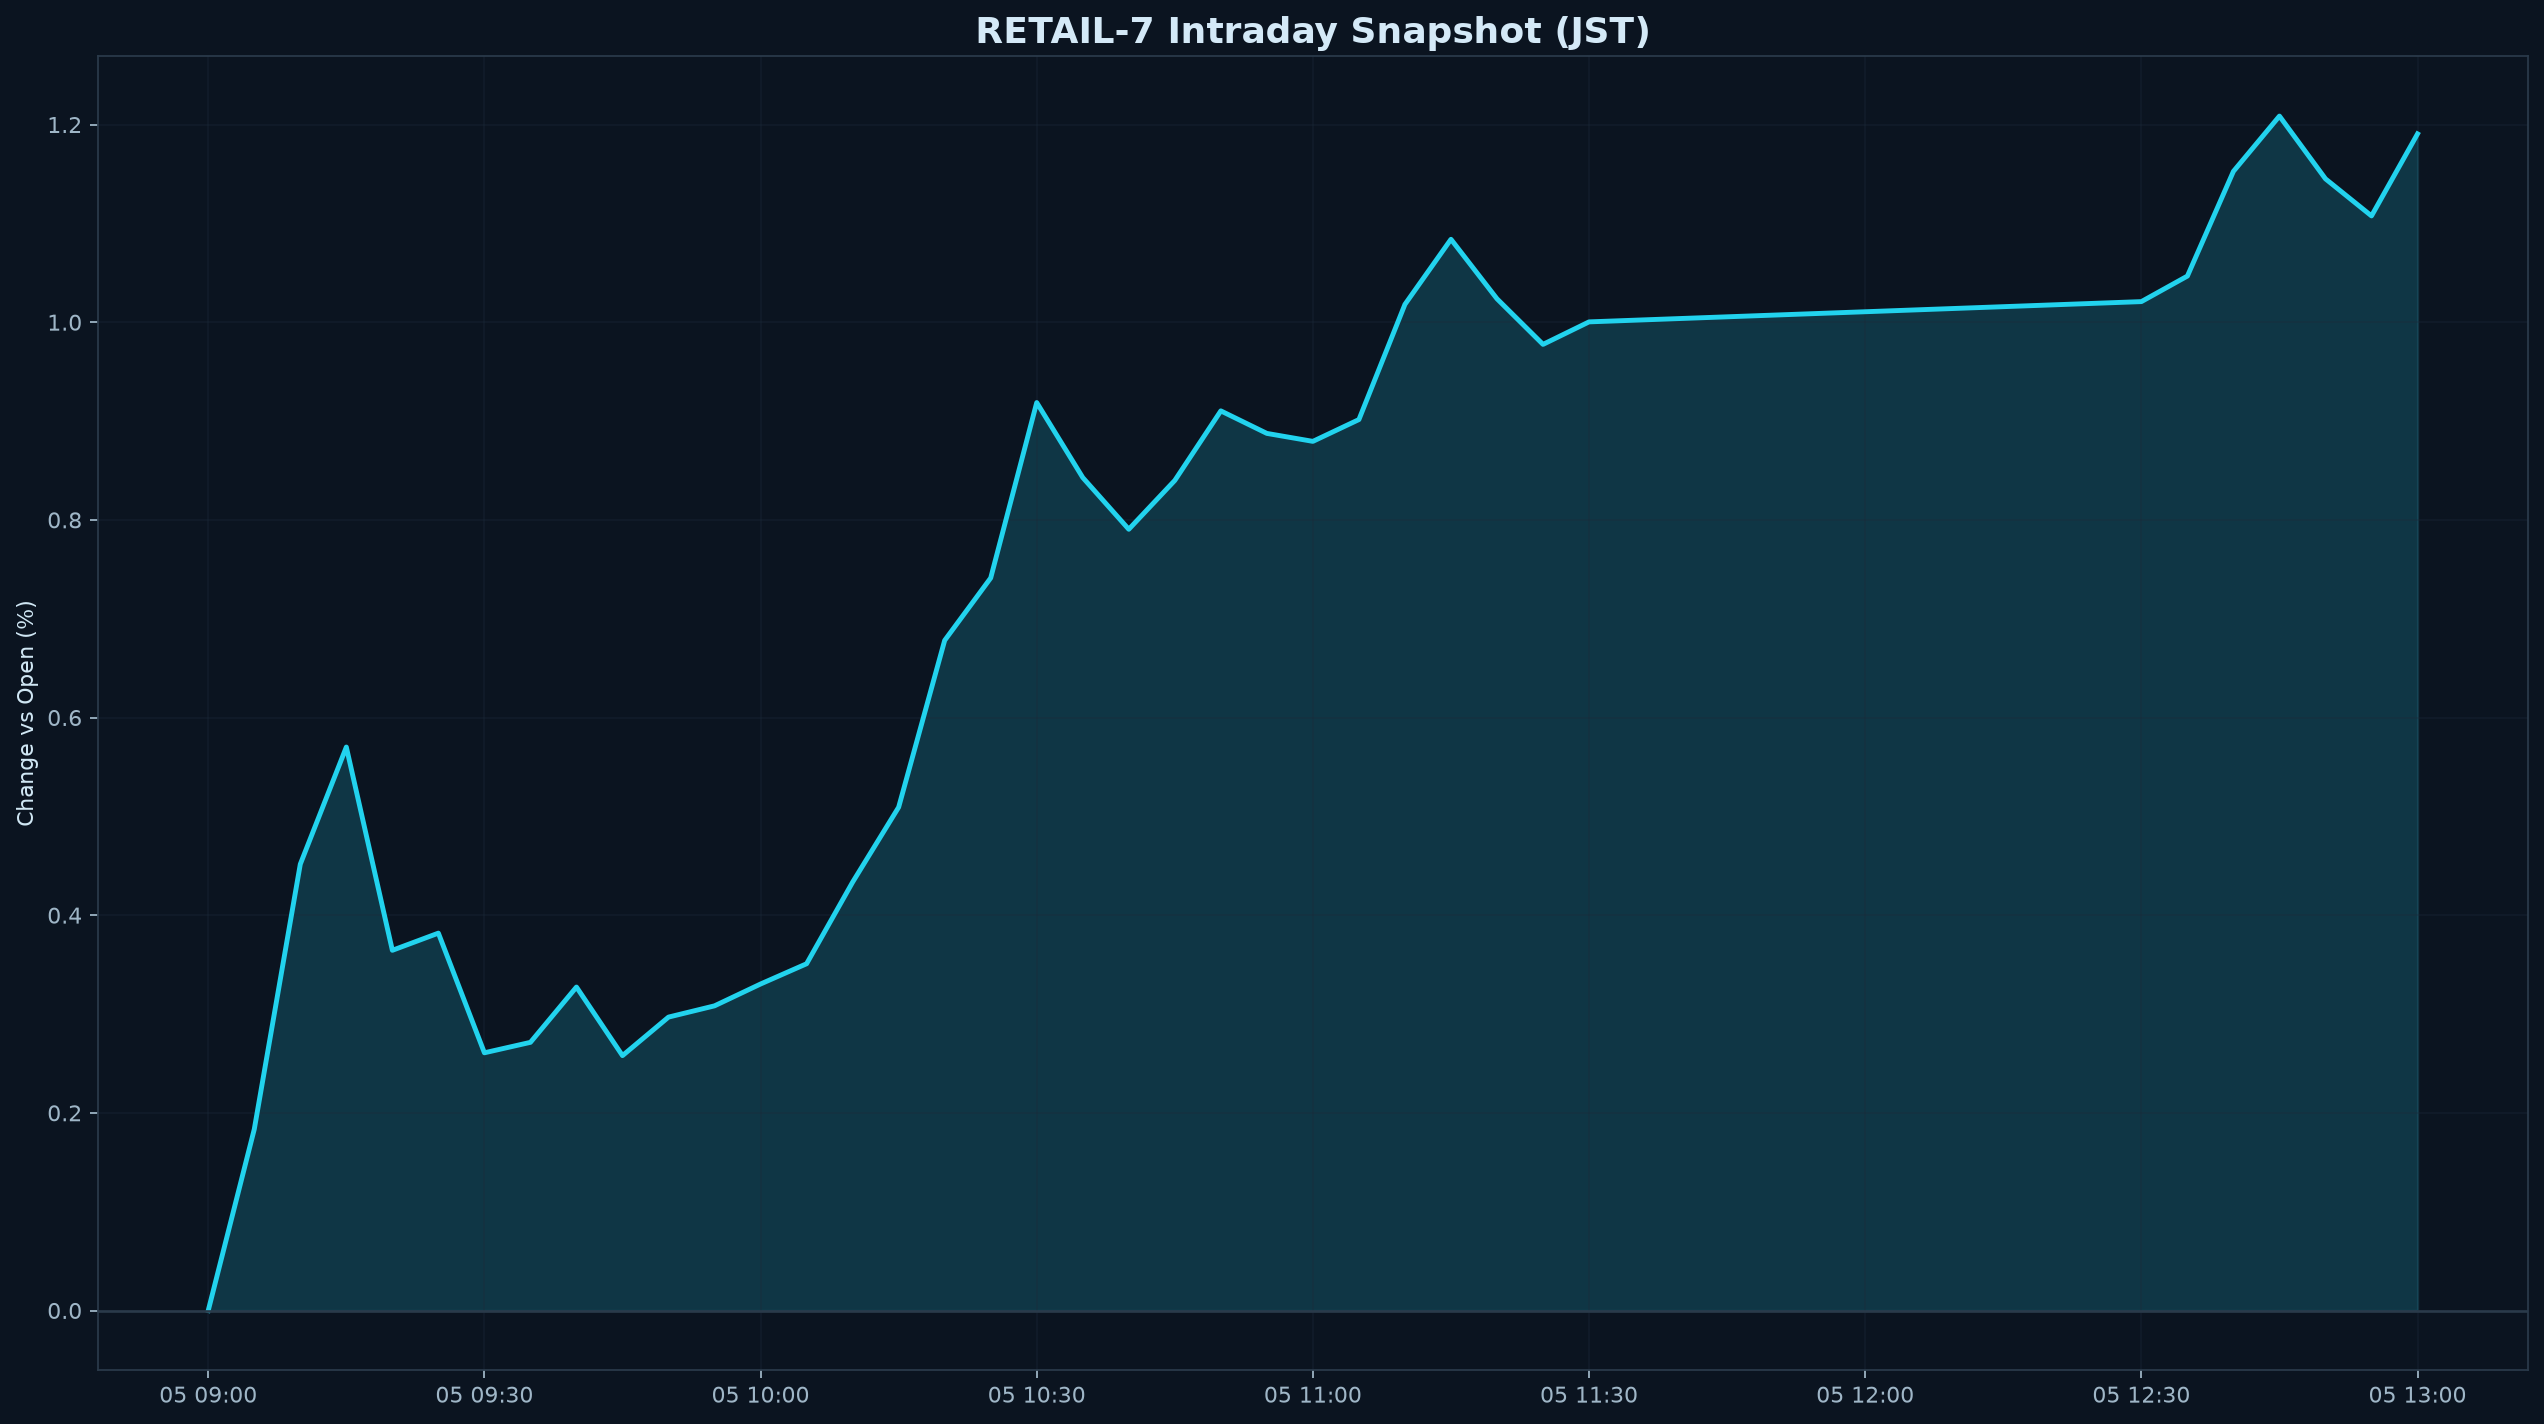

Data behind this chart, as committed beside it:
datetime_jst, pct
2026-10-05 09:00:00+09:00, 0.000000
2026-10-05 09:05:00+09:00, 0.1834
2026-10-05 09:10:00+09:00, 0.4516
2026-10-05 09:15:00+09:00, 0.5701
2026-10-05 09:20:00+09:00, 0.3645
2026-10-05 09:25:00+09:00, 0.3818
2026-10-05 09:30:00+09:00, 0.2608
2026-10-05 09:35:00+09:00, 0.2713
2026-10-05 09:40:00+09:00, 0.3273
2026-10-05 09:45:00+09:00, 0.2579
2026-10-05 09:50:00+09:00, 0.2969
2026-10-05 09:55:00+09:00, 0.3083
2026-10-05 10:00:00+09:00, 0.3304
2026-10-05 10:05:00+09:00, 0.3509
2026-10-05 10:10:00+09:00, 0.4334
2026-10-05 10:15:00+09:00, 0.5092
2026-10-05 10:20:00+09:00, 0.678
2026-10-05 10:25:00+09:00, 0.7412
2026-10-05 10:30:00+09:00, 0.9187
2026-10-05 10:35:00+09:00, 0.8428
2026-10-05 10:40:00+09:00, 0.7905
2026-10-05 10:45:00+09:00, 0.8399
2026-10-05 10:50:00+09:00, 0.9103
2026-10-05 10:55:00+09:00, 0.8875
2026-10-05 11:00:00+09:00, 0.8794
2026-10-05 11:05:00+09:00, 0.9015
2026-10-05 11:10:00+09:00, 1.018
2026-10-05 11:15:00+09:00, 1.084
2026-10-05 11:20:00+09:00, 1.024
2026-10-05 11:25:00+09:00, 0.9776
2026-10-05 11:30:00+09:00, 1
2026-10-05 12:30:00+09:00, 1.021
2026-10-05 12:35:00+09:00, 1.047
2026-10-05 12:40:00+09:00, 1.153
2026-10-05 12:45:00+09:00, 1.209
2026-10-05 12:50:00+09:00, 1.145
2026-10-05 12:55:00+09:00, 1.108
2026-10-05 13:00:00+09:00, 1.191
